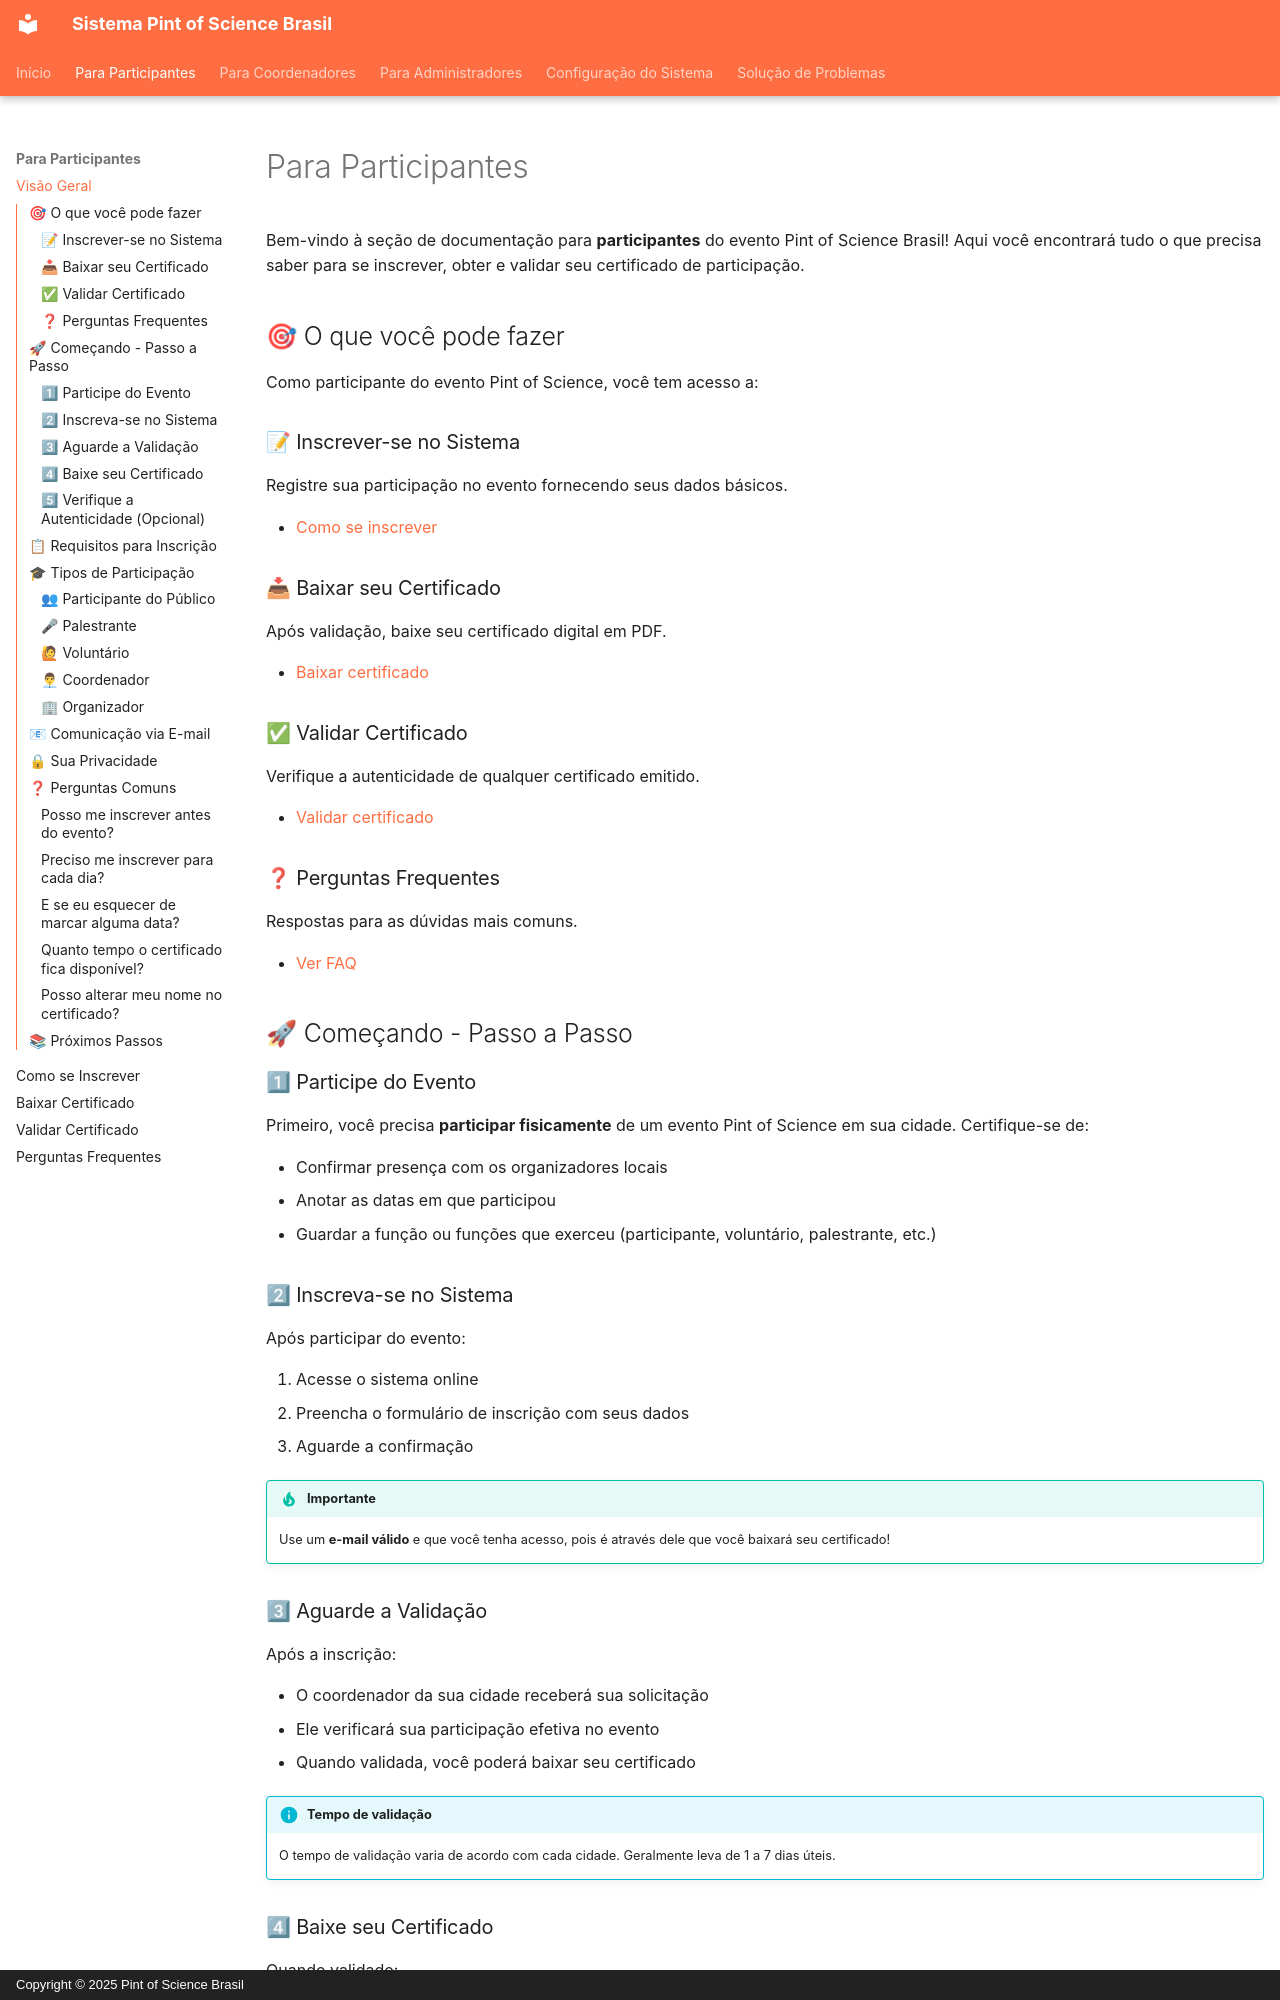

repository: bgeneto/pint-of-science-brasil · page: participantes/index.html · generator: mkdocs · copyright: Copyright © 2025 Pint of Science Brasil

# Para Participantes

Bem-vindo à seção de documentação para **participantes** do evento Pint of Science Brasil! Aqui você encontrará tudo o que precisa saber para se inscrever, obter e validar seu certificado de participação.

## 🎯 O que você pode fazer

Como participante do evento Pint of Science, você tem acesso a:

### 📝 Inscrever-se no Sistema

Registre sua participação no evento fornecendo seus dados básicos.

- [Como se inscrever](como-se-inscrever.md)

### 📥 Baixar seu Certificado

Após validação, baixe seu certificado digital em PDF.

- [Baixar certificado](baixar-certificado.md)

### ✅ Validar Certificado

Verifique a autenticidade de qualquer certificado emitido.

- [Validar certificado](validar-certificado.md)

### ❓ Perguntas Frequentes

Respostas para as dúvidas mais comuns.

- [Ver FAQ](faq.md)

## 🚀 Começando - Passo a Passo

### 1⃣ Participe do Evento

Primeiro, você precisa **participar fisicamente** de um evento Pint of Science em sua cidade. Certifique-se de:

- Confirmar presença com os organizadores locais
- Anotar as datas em que participou
- Guardar a função ou funções que exerceu (participante, voluntário, palestrante, etc.)

### 2⃣ Inscreva-se no Sistema

Após participar do evento:

1. Acesse o sistema online
2. Preencha o formulário de inscrição com seus dados
3. Aguarde a confirmação

!!! tip "Importante"

    Use um **e-mail válido** e que você tenha acesso, pois é através dele que você baixará seu certificado!

### 3⃣ Aguarde a Validação

Após a inscrição:

- O coordenador da sua cidade receberá sua solicitação
- Ele verificará sua participação efetiva no evento
- Quando validada, você poderá baixar seu certificado

!!! info "Tempo de validação"

    O tempo de validação varia de acordo com cada cidade. Geralmente leva de 1 a 7 dias úteis.

### 4⃣ Baixe seu Certificado

Quando validado:

1. Acesse a aba "Baixar Certificado"
2. Digite seu e-mail
3. Clique em "👁 Visualizar Certificado"
4. Baixe o PDF
